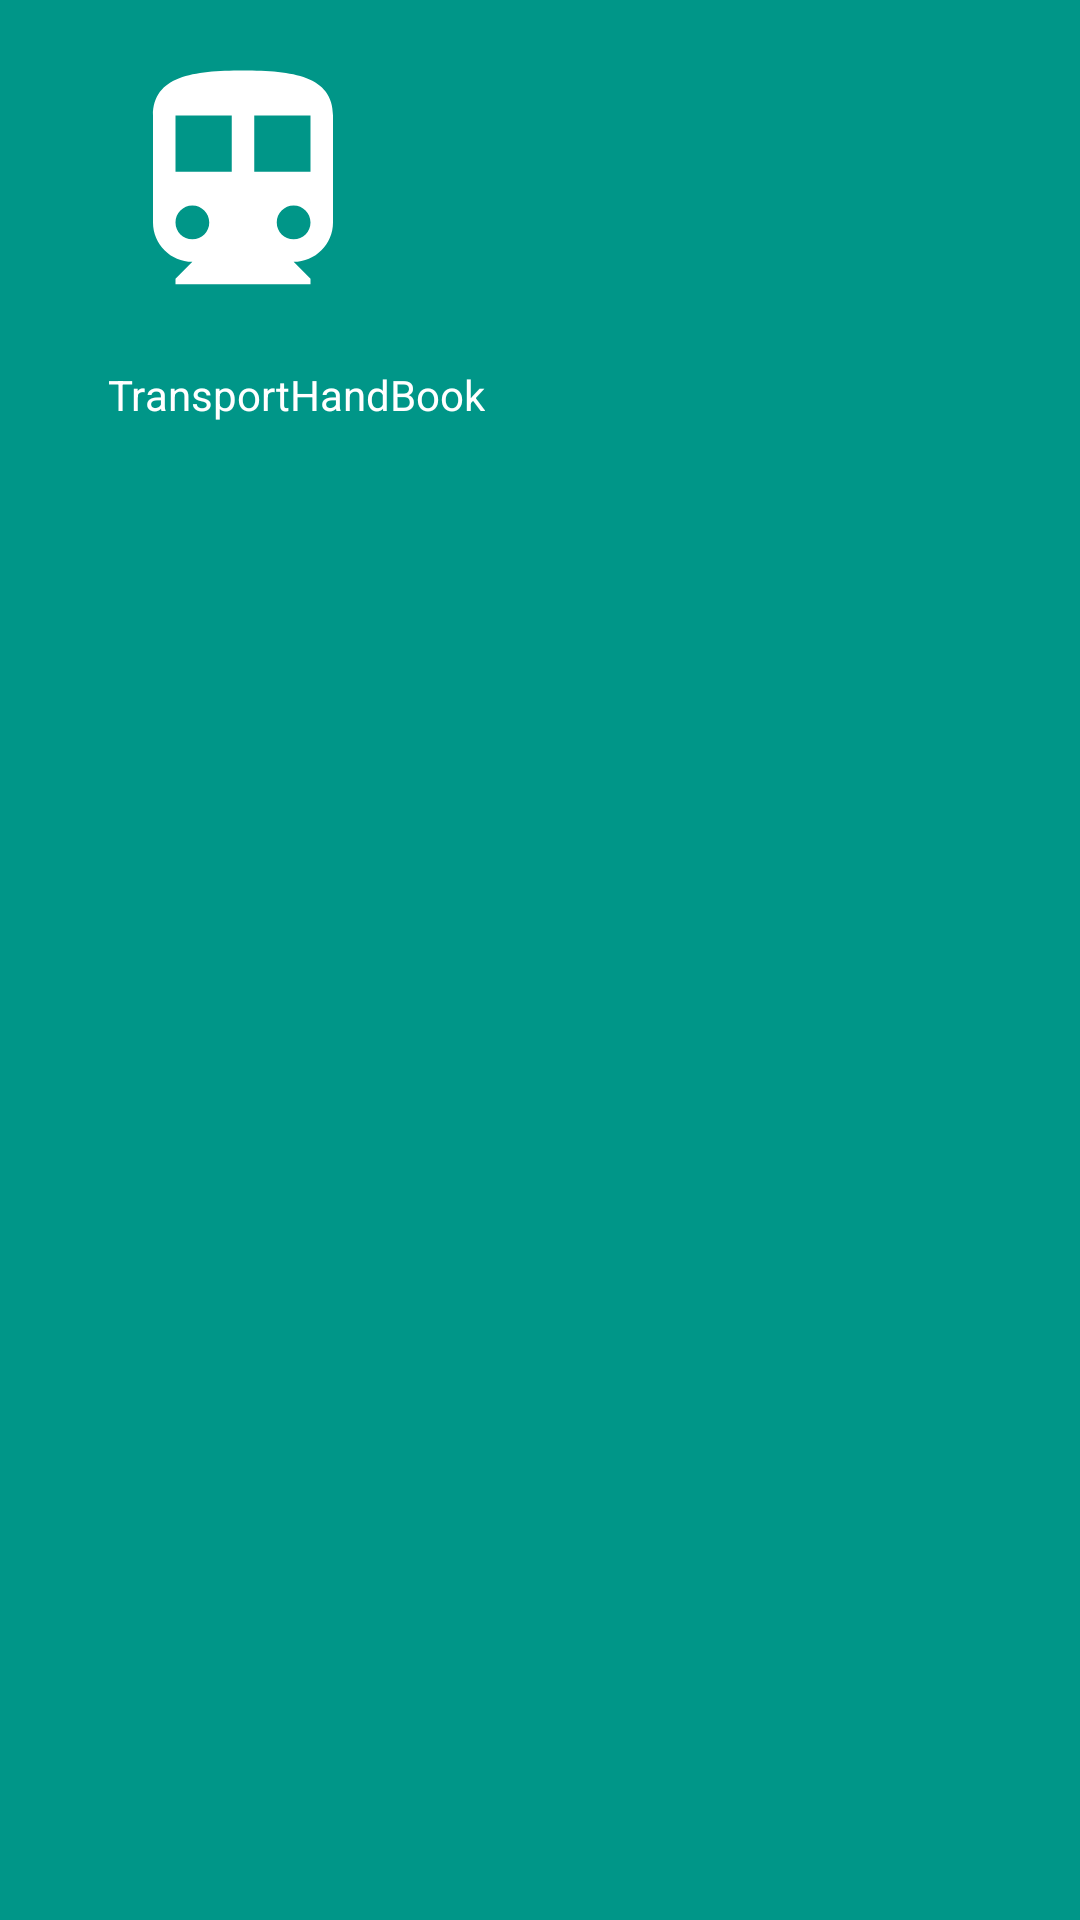

Write the Android layout XML for this screen, with the resource values it uses.
<!-- AndroidManifest.xml: application theme Theme.Transport_handbook -->
<!-- res/layout/header_main_menu.xml -->
<?xml version="1.0" encoding="utf-8"?>
<androidx.constraintlayout.widget.ConstraintLayout xmlns:android="http://schemas.android.com/apk/res/android"
    xmlns:app="http://schemas.android.com/apk/res-auto"
    xmlns:tools="http://schemas.android.com/tools"
    android:layout_width="match_parent"
    android:layout_height="@dimen/header_main_height"
    android:background="#009688">

    <ImageView
        android:id="@+id/imageView"
        android:layout_width="90dp"
        android:layout_height="90dp"
        android:layout_marginStart="36dp"
        android:layout_marginTop="16dp"
        app:layout_constraintStart_toStartOf="parent"
        app:layout_constraintTop_toTopOf="parent"
        app:srcCompat="@drawable/ic_transport" />

    <TextView
        android:id="@+id/textView"
        android:layout_width="wrap_content"
        android:layout_height="wrap_content"
        android:layout_marginTop="16dp"
        android:text="TransportHandBook"
        android:textColor="#FFFFFF"
        app:layout_constraintStart_toStartOf="@+id/imageView"
        app:layout_constraintTop_toBottomOf="@+id/imageView" />
</androidx.constraintlayout.widget.ConstraintLayout>
<!-- resources referenced by this layout -->
<resources>
  <!-- drawable ic_transport (drawable-anydpi) -->
  <vector xmlns:android="http://schemas.android.com/apk/res/android"
      android:width="24dp"
      android:height="24dp"
      android:viewportWidth="24"
      android:viewportHeight="24"
      android:tint="#FFFFFF"
      android:alpha="1.0">
    <path
        android:fillColor="@android:color/white"
        android:pathData="M12,2c-4.42,0 -8,0.5 -8,4v9.5C4,17.43 5.57,19 7.5,19L6,20.5v0.5h12v-0.5L16.5,19c1.93,0 3.5,-1.57 3.5,-3.5L20,6c0,-3.5 -3.58,-4 -8,-4zM7.5,17c-0.83,0 -1.5,-0.67 -1.5,-1.5S6.67,14 7.5,14s1.5,0.67 1.5,1.5S8.33,17 7.5,17zM11,11L6,11L6,6h5v5zM16.5,17c-0.83,0 -1.5,-0.67 -1.5,-1.5s0.67,-1.5 1.5,-1.5 1.5,0.67 1.5,1.5 -0.67,1.5 -1.5,1.5zM18,11h-5L13,6h5v5z"/>
  </vector>
  <style name="Theme.Transport_handbook" parent="Base.Theme.Transport_handbook" />
  <style name="Base.Theme.Transport_handbook" parent="Theme.Material3.DayNight.NoActionBar">
          
          
          <item name="android:windowFullscreen">true</item>
          <item name="windowActionBar">false</item>
          <item name="windowNoTitle">true</item>
      </style>
</resources>
